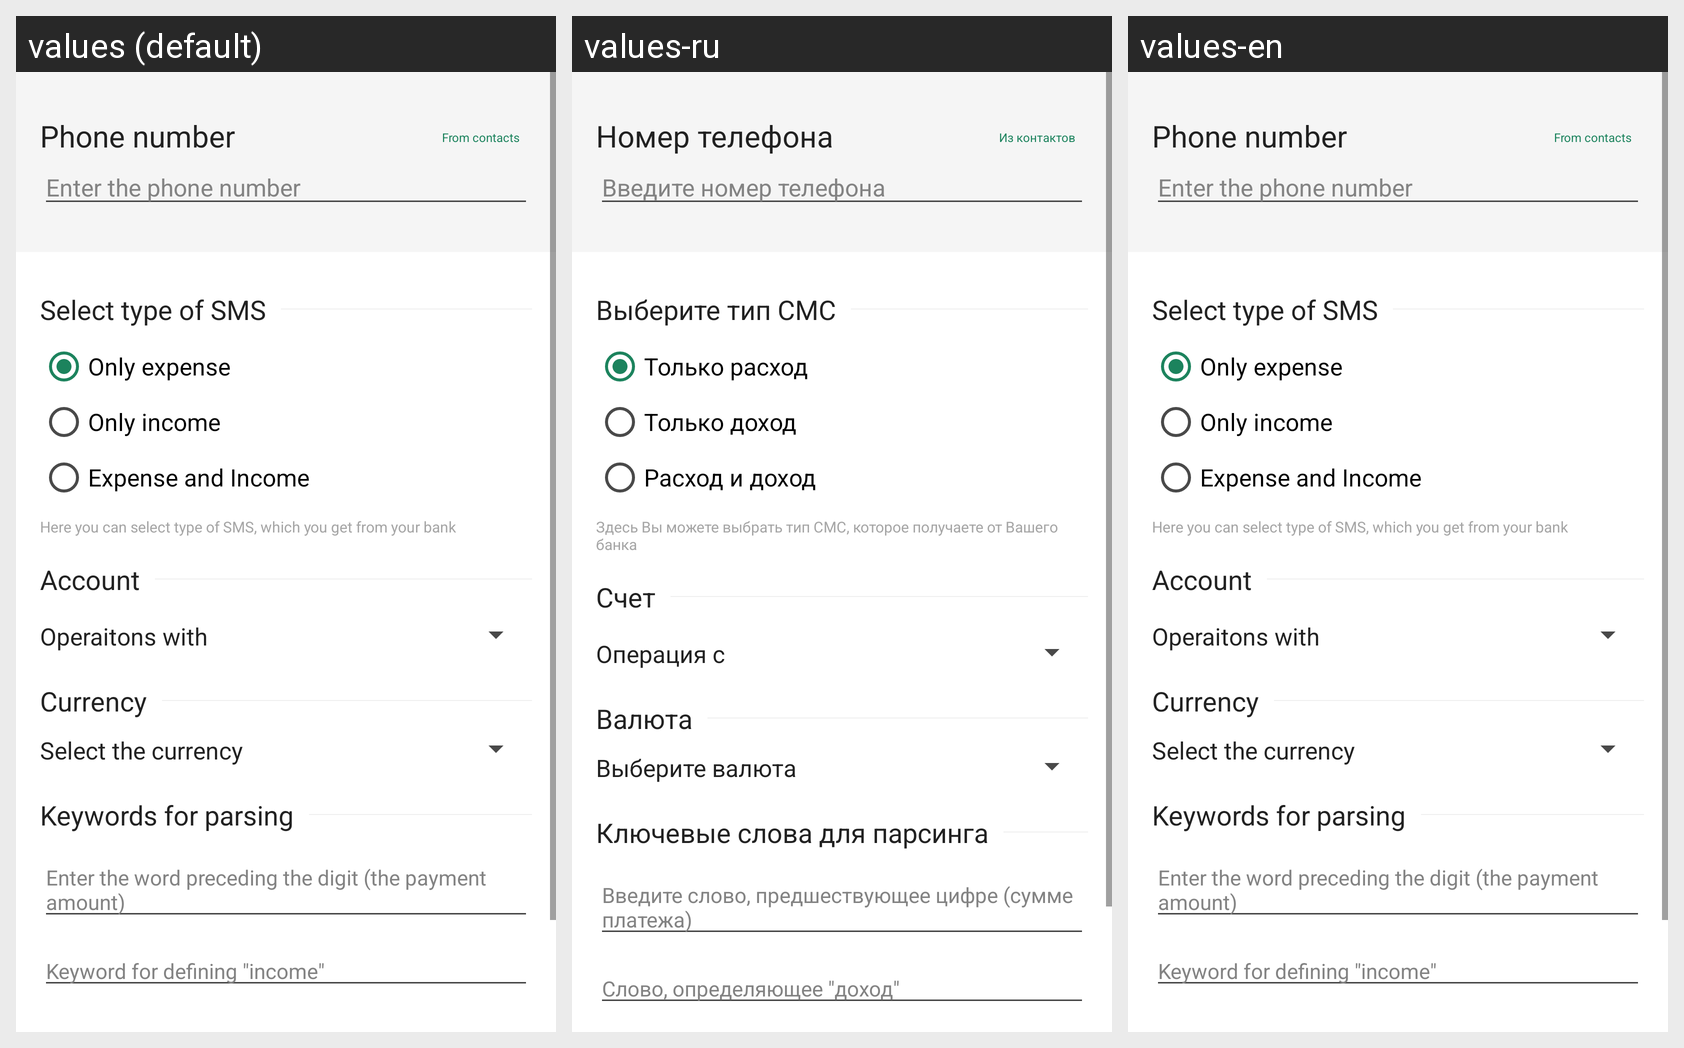

For this localized Android screen grid, give each drawn string resource with its value in every locale shown.
Android screen res/layout/sms_parse_edit_moder.xml rendered under 3 locales, left to right: values (default), values-ru, values-en. Device: Nexus 5 (rendered at 1080×1920; each locale shown at half size, 540×960, under a caption strip naming it); theme AppTheme.
Strings drawn on this screen, with the default value and each locale's value (text and hints the layout hard-codes, and strings that could not be matched under every locale, appear in the picture but are not listed):

tel_number
  values: Phone number
  values-ru: Номер телефона
  values-en: Phone number

enter_phone_number
  values: Enter the phone number
  values-ru: Введите номер телефона
  values-en: Enter the phone number

from_contact
  values: From contacts
  values-ru: Из контактов
  values-en: From contacts

choose_type_sms
  values: Select type of SMS
  values-ru: Выберите тип СМС
  values-en: Select type of SMS

only_expense
  values: Only expense
  values-ru: Только расход
  values-en: Only expense

only_income
  values: Only income
  values-ru: Только доход
  values-en: Only income

parse_both
  values: Expense and Income
  values-ru: Расход и доход
  values-en: Expense and Income

ti_type_parsinga_sms_sobsheni_eti_type_parsinga_sms_sobshenieti_type_parsinga_sms_sobsheni
  values: Here you can select type of SMS, which you get from your bank
  values-ru: Здесь Вы можете выбрать тип СМС, которое получаете от Вашего банка
  values-en: Here you can select type of SMS, which you get from your bank

account
  values: Account
  values-ru: Счет
  values-en: Account

operaitons_with
  values: Operaitons with
  values-ru: Операция с
  values-en: Operaitons with

currency
  values: Currency
  values-ru: Валюта
  values-en: Currency

curenncy_of_sms
  values: Select the currency
  values-ru: Выберите валюта
  values-en: Select the currency

key_for_parsing
  values: Keywords for parsing
  values-ru: Ключевые слова для парсинга
  values-en: Keywords for parsing

word_do_sifri
  values: Enter the word preceding the digit (the payment amount)
  values-ru: Введите слово, предшествующее цифре (сумме платежа)
  values-en: Enter the word preceding the digit (the payment amount)

word_for_decide_income
  values: Keyword for defining "income"
  values-ru: Слово, определяющее "доход"
  values-en: Keyword for defining "income"
